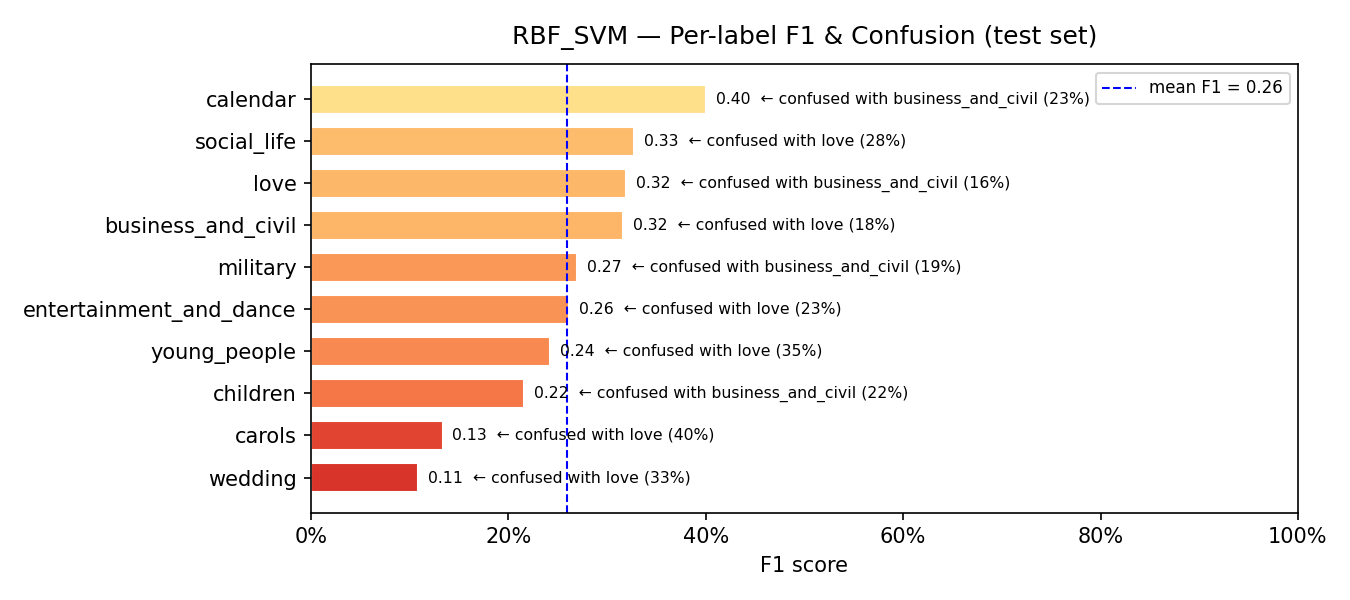

The table this chart was drawn from, first rows:
model, label, support, precision, recall, f1, confusion_rate, top_confused_with, top_confused_pct
RBF_SVM, wedding, 42, 0.125, 0.0952, 0.1081, 0.9048, love, 0.3333
RBF_SVM, carols, 10, 0.2, 0.1, 0.1333, 0.9, love, 0.4
RBF_SVM, children, 18, 0.2105, 0.2222, 0.2162, 0.7778, business_and_civil, 0.2222
RBF_SVM, young_people, 159, 0.4219, 0.1698, 0.2422, 0.8302, love, 0.3522
RBF_SVM, entertainment_and_dance, 83, 0.3617, 0.2048, 0.2615, 0.7952, love, 0.2289
RBF_SVM, military, 16, 0.1944, 0.4375, 0.2692, 0.5625, business_and_civil, 0.1875
RBF_SVM, business_and_civil, 77, 0.2605, 0.4026, 0.3163, 0.5974, love, 0.1818
RBF_SVM, love, 73, 0.2303, 0.5205, 0.3193, 0.4795, business_and_civil, 0.1644
RBF_SVM, social_life, 25, 0.3, 0.36, 0.3273, 0.64, love, 0.28
RBF_SVM, calendar, 62, 0.4583, 0.3548, 0.4, 0.6452, business_and_civil, 0.2258
